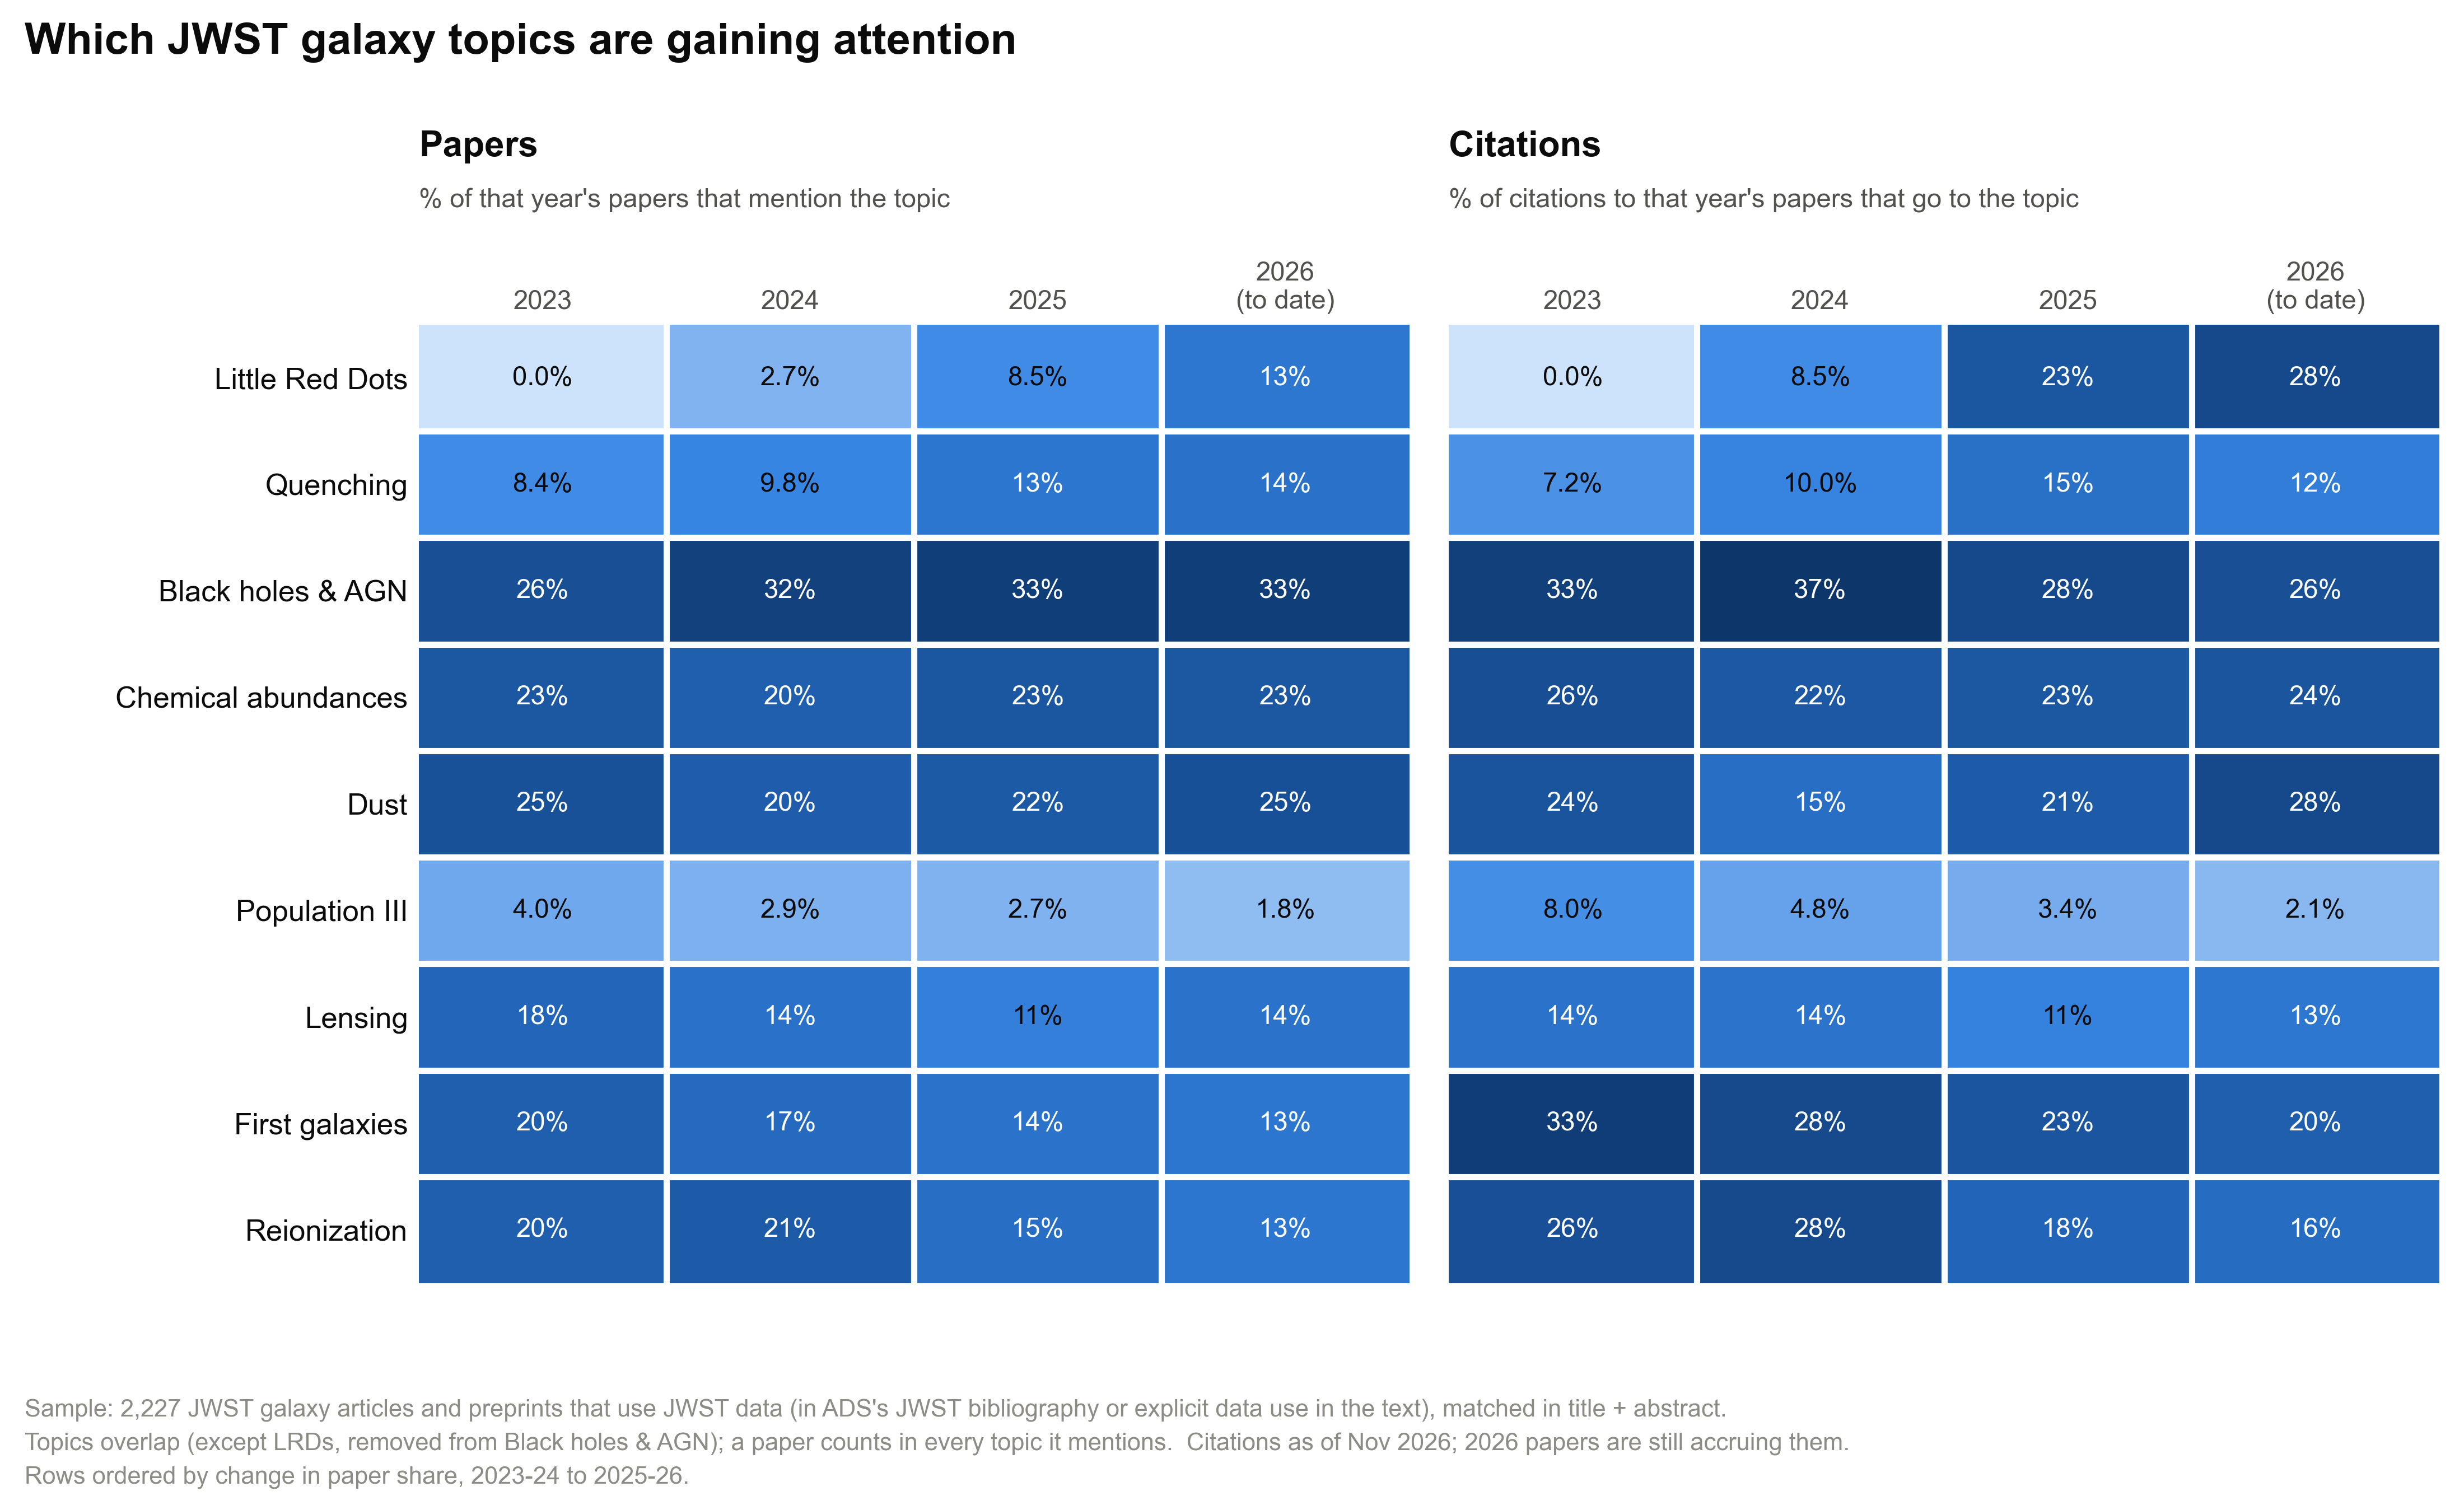

Values plotted in this chart, from the file beside it:
topic, papers, citations, papers 2023 %, citations 2023 %, papers 2024 %, citations 2024 %, papers 2025 %, citations 2025 %, papers 2026 %, citations 2026 %, change in paper share (pp)
Little Red Dots, 171, 9549, 0.0, 0.0, 2.7, 8.49, 8.5, 23.2, 12.96, 28.21, 9.26
Quenching, 272, 9079, 8.36, 7.17, 9.77, 9.95, 13.2, 14.61, 14.36, 11.6, 4.6
Black holes & AGN, 706, 28942, 25.75, 32.55, 31.6, 37.36, 32.93, 28.11, 33.04, 25.81, 3.63
Chemical abundances, 494, 21122, 22.74, 25.88, 19.96, 22.46, 23.07, 22.72, 22.62, 23.58, 1.8
Dust, 513, 18460, 24.75, 23.96, 20.37, 15.35, 21.7, 21.31, 25.16, 28.18, 1.53
Population III, 58, 4745, 4.01, 8.05, 2.91, 4.79, 2.73, 3.43, 1.78, 2.11, -1.12
Lensing, 306, 11668, 17.73, 14.05, 14.35, 14.0, 11.08, 10.53, 14.1, 12.95, -2.92
First galaxies, 336, 24813, 20.07, 33.44, 16.63, 27.68, 14.11, 23.29, 13.09, 20.02, -4.39
Reionization, 367, 21107, 20.07, 25.59, 21.41, 27.67, 15.17, 18.21, 13.21, 16.06, -6.79
